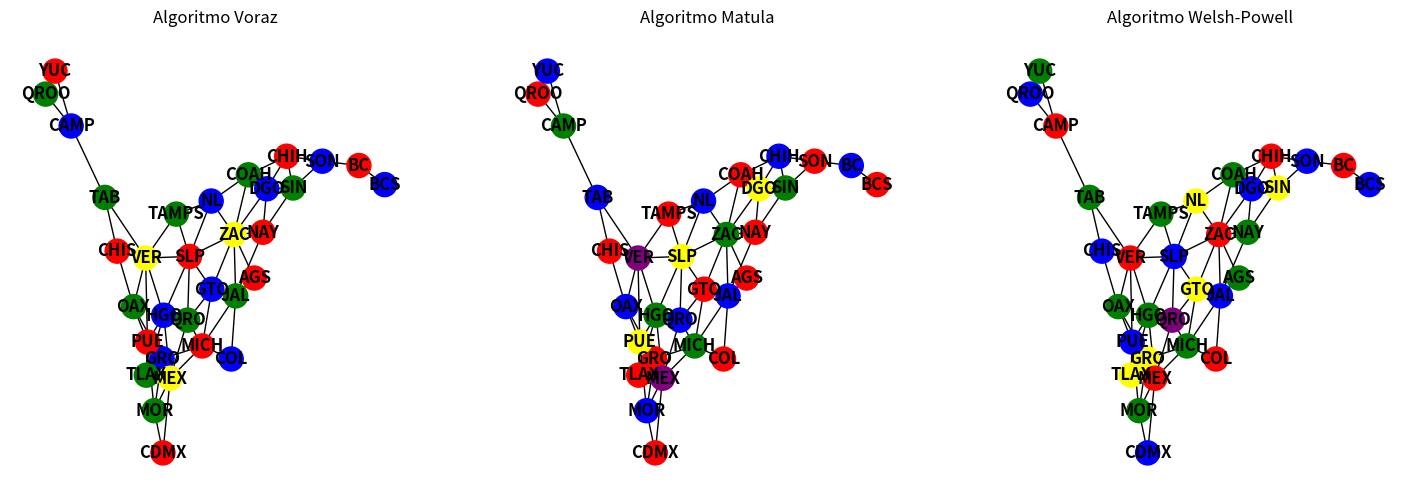

Here is the Python script that generated this plot:
# Titulo:      Coloreado de grafos con algoritmo voraz, matula y welsh-powell
# Autores:     Xochitl Hernandez
#              Marco Ramirez
# Fecha:       21 de noviembre del 2023
# Descripcion: Este codigo intenta hacer el coloreado de un grafo dado con 3 algoritmos diferentes y los imprime
#              recibe como entradas los nodos y aristas de un grafo, asi como los colores que se quieren usar para el coloreo
#              Devuelve si el grafo es posible de colorear o no, si si puede, devuelve los colores de cada nodo asi como la grafica
#              Si no puede, devuelve el nodo con el error, asi como lo que alcanzo a colorear (no se grafica)
import networkx as nx           #para generar grafos
import matplotlib.pyplot as plt #para graficar
import sys                      #para terminar el programa si el coloreado no es posible
import random                   #para aleatorizar el orden en el que se colorean los nodos en el algoritmo voraz

#---------------------------------- algoritmos --------------------------------------------------------------------
#Voraz el orden es arbitrario, se aleatoriza el orden de los nodos con el que se va a colorear
def alg_voraz(graph, debug):
    #diccionario vacio donde se van a ir agregando los colores
    colors = {}
    #Ordenar los nodos de forma aleatoria
    nodes_ordered = list(graph.nodes())
    random.shuffle(nodes_ordered)
    
    print("Orden de nodos del algoritmo Voraz:", nodes_ordered)
    if debug:
        print("Coloreo de los nodos:")
        print("----------------------------------------------------------")
        
    #Para cada nodo en el grafo
    for vertex in nodes_ordered:
        #crea un conjunto neighbor_colors y para el nodo actual, agrega en el conjunto los vecinos de ese vertice que ya hayan sido coloreados y con que color
        neighbor_colors = set(colors[neighbor] for neighbor in graph.neighbors(vertex) if neighbor in colors)
        #Siempre empieza con el primer color y ve aumentando de numero de color si el color actual ya esta en el conjunto neighbor_colors
        color = 1
        while color in neighbor_colors:
            color += 1
            
        #Si el color necesitado sobrepasa el numero de colores disponibles, manda un mensaje y termina de correr el script ya que el coloreado no es posible
        if color > len(colores):
            print("Coloreado no posible, terminando el programa")
            print("Vertice del conflicto: ", vertex)
            print("Colores colindantes: ", neighbor_colors)
            print("Colores totales: ", len(colores))
            print("Coloreado hasta el error: ", colors)
            sys.exit()
            
        #Agrega el color del vertice a su instancia en el diccionario
        colors[vertex] = color
        
        if debug:
            print("Nodo:",vertex)
            print("Color:",colores[color-1])
            print("Nodos vecinos:",list(graph.neighbors(vertex)))
            print("Colores vecinos:",neighbor_colors)
            print("Diccionario:",colors)
            print("----------------------------------------------------------")
    return colors

#Matula ordena de menor a mayor
def alg_matula(graph, debug):
    #diccionario vacio donde se van a ir agregando los colores
    colors = {}
    # Obtener los nodos ordenados por grado en orden de menor a mayor
    nodes_ordered = sorted(graph.nodes(), key=lambda x: graph.degree(x), reverse=False)
    
    print("Orden de nodos del algoritmo Matula:", nodes_ordered)
    if debug:
        print("Coloreo de los nodos:")
        print("----------------------------------------------------------")

    #Para cada nodo en el grafo despues de ser ordenados
    for vertex in nodes_ordered:
        #crea un conjunto neighbor_colors y para el nodo actual, agrega en el conjunto los vecinos de ese vertice que ya hayan sido coloreados y con que color
        neighbor_colors = set(colors[neighbor] for neighbor in graph.neighbors(vertex) if neighbor in colors)
        #Siempre empieza con el primer color y ve aumentando de numero de color si el color actual ya esta en el conjunto neighbor_colors
        color = 1
        while color in neighbor_colors:
            color += 1
            
        #Si el color necesitado sobrepasa el numero de colores disponibles, manda un mensaje y termina de correr el script ya que el coloreado no es posible
        if color > len(colores):
            print("Coloreado no posible, terminando el programa")
            print("Vertice del conflicto: ", vertex)
            print("Colores colindantes: ", neighbor_colors)
            print("Colores totales: ", len(colores))
            print("Coloreado hasta el error: ", colors)
            sys.exit()
            
        #Agrega el color del vertice a su instancia en el diccionario
        colors[vertex] = color
        
        if debug:
            print("Nodo:",vertex)
            print("Color:",colores[color-1])
            print("Nodos vecinos:",list(graph.neighbors(vertex)))
            print("Colores vecinos:",neighbor_colors)
            print("Diccionario:",colors)
            print("----------------------------------------------------------")
    return colors

#welsh powell de mayor a menor
def alg_welsh_powell(graph, debug):
    #diccionario vacio donde se van a ir agregando los colores
    colors = {}
    # Obtener los nodos ordenados por grado en orden de mayor a menor
    nodes_ordered = sorted(graph.nodes(), key=lambda x: graph.degree(x), reverse=True)

    print("Orden de nodos del algoritmo Welsh-Powell:", nodes_ordered)
    if debug:
        print("Coloreo de los nodos:")
        print("----------------------------------------------------------")

    #Para cada nodo en el grafo despues de ser ordenados
    for vertex in nodes_ordered:
        #crea un conjunto neighbor_colors y para el nodo actual, agrega en el conjunto los vecinos de ese vertice que ya hayan sido coloreados y con que color
        neighbor_colors = set(colors[neighbor] for neighbor in graph.neighbors(vertex) if neighbor in colors)
        #Siempre empieza con el primer color y ve aumentando de numero de color si el color actual ya esta en el conjunto neighbor_colors
        color = 1
        while color in neighbor_colors:
            color += 1
            
        #Si el color necesitado sobrepasa el numero de colores disponibles, manda un mensaje y termina de correr el script ya que el coloreado no es posible
        if color > len(colores):
            print("Coloreado no posible, terminando el programa")
            print("Vertice del conflicto: ", vertex)
            print("Colores colindantes: ", neighbor_colors)
            print("Colores totales: ", len(colores))
            print("Coloreado hasta el error: ", colors)
            sys.exit()
            
        #Agrega el color del vertice a su instancia en el diccionario
        colors[vertex] = color
        
        if debug:
            print("Nodo:",vertex)
            print("Color:",colores[color-1])
            print("Nodos vecinos:",list(graph.neighbors(vertex)))
            print("Colores vecinos:",neighbor_colors)
            print("Diccionario:",colors)
            print("----------------------------------------------------------")
    return colors

#------------------------- Main --------------------------------------------------------
#Grafo no dirigido
grafo = nx.Graph()

#True = mostrar el coloreo de los algoritmos paso por paso, usar el input de debug
#False = no mostrar el coloreo paso por paso sino el resultado final, usar input del usuario
debug = True

#DEBUG input ---------------------
#Definir nodos, aristas y colores
if debug:
    nodos = [ "AGS",  "BC", "BCS",  "CAMP", "COAH", "COL", "CHIS", "CHIH", "CDMX", "DGO", "GTO",  "GRO", "HGO",  "JAL", "MEX",  "MICH", "MOR",  "NAY", "NL",   "OAX", "PUE",  "QRO", "QROO", "SLP", "SIN",  "SON", "TAB",  "TAMPS", "TLAX", "VER", "YUC",  "ZAC"]
    aristas = [ ("AGS", "ZAC"), ("AGS", "JAL"),
                    ("BC", "BCS"),  ("BC", "SON"),
                    ("CAMP", "TAB"), ("CAMP", "YUC"), ("CAMP", "QROO"),
                    ("COAH", "CHIH"), ("COAH", "DGO"), ("COAH", "ZAC"), ("COAH", "NL"),
                    ("COL", "JAL"), ("COL", "MICH"), 
                    ("CHIS", "TAB"), ("CHIS", "VER"), ("CHIS", "OAX"),
                    ("CHIH", "SON"), ("CHIH", "SIN"), ("CHIH", "DGO"),
                    ("CDMX", "MEX"), ("CDMX", "MOR"),
                    ("DGO", "SIN"), ("DGO", "NAY"), ("DGO", "ZAC"), 
                    ("GTO", "ZAC"), ("GTO", "SLP"), ("GTO", "QRO"), ("GTO", "JAL"), ("GTO", "MICH"),
                    ("GRO", "MICH"), ("GRO", "MEX"), ("GRO", "MOR"), ("GRO", "PUE"), ("GRO", "OAX"),
                    ("HGO", "SLP"), ("HGO", "VER"), ("HGO", "PUE"), ("HGO", "TLAX"), ("HGO", "MEX"), ("HGO", "QRO"),
                    ("JAL", "NAY"), ("JAL", "ZAC"), ("JAL", "MICH"),
                    ("MEX", "MICH"), ("MEX", "QRO"), ("MEX", "TLAX"), ("MEX", "PUE"),  ("MEX", "MOR"),
                    ("MICH", "QRO"), 
                    ("MOR", "PUE"),
                    ("NAY", "SIN"), ("NAY", "ZAC"),
                    ("NL", "ZAC"), ("NL", "SLP"), ("NL", "TAMPS"),
                    ("OAX", "PUE"), ("OAX", "VER"),
                    ("PUE", "VER"), ("PUE", "TLAX"),
                    ("QRO", "SLP"),
                    ("QROO", "YUC"),
                    ("SLP", "TAMPS"), ("SLP", "ZAC"), ("SLP", "VER"),
                    ("SIN", "SON"),
                    ("TAB", "VER"),
                    ("TAMPS", "VER") 
        ]
    colores = ['red', 'blue', 'green', 'yellow', 'purple', 'orange', 'cyan']
#---------------------------------
#User input ----------------------
# Solicitar nodos, aristas y colores al usuario
else:
    nodos = input("Ingrese nodos separados por coma: ").split(', ')
    aristas = [tuple(input("Ingrese una arista (separada por coma): ").split(', ')) for _ in range(int(input("Ingrese el número de aristas: ")))]
    colores = input("Ingrese colores separados por coma, el orden de ingreso es la prioridad que tiene el color: ").split(', ')
#---------------------------------

print("----------------------------------------------------------")
print("NODOS:", nodos)
print("----------------------------------------------------------")
print("ARISTAS:", aristas)
print("----------------------------------------------------------")
print("NUMERO DE COLORES", len(colores))
print("----------------------------------------------------------")

#Agregar vertices y aristas al grafo
grafo.add_nodes_from(nodos)
grafo.add_edges_from(aristas)

#Colorear el grafo usando el algoritmo voraz
my_colors_voraz = alg_voraz(grafo, debug)
#Colorear el grafo usando el algoritmo de matula
my_colors_matula = alg_matula(grafo, debug)
#Colorear el grafo usando el algoritmo de welsh-powell
my_colors_welsh = alg_welsh_powell(grafo, debug)

#Si no es posible, el script quiebra en la funcion de arriba
print("Coloreado posible")

# Ordenar los nodos en my_colors_x según el orden de los nodos en el grafo para que no haya errores
# al momento de imprimir la correspondencia de nodo y color en nx.draw
ordered_nodes = list(grafo.nodes())
node_colors_voraz = [colores[my_colors_voraz[node]-1] for node in ordered_nodes]
node_colors_matula = [colores[my_colors_matula[node]-1] for node in ordered_nodes]
node_colors_welsh = [colores[my_colors_welsh[node]-1] for node in ordered_nodes]

#Muestra en pantalla los colores para cada vertice de los 3 algoritmos
print("----------------------------------------------------------")
print("Nodos y colores del algoritmo voraz")
for vertex, color in my_colors_voraz.items():
    print(f"Vertex {vertex}: Color {colores[color-1]}")

print("----------------------------------------------------------")
print("Nodos y colores del algoritmo Matula")
for vertex, color in my_colors_matula.items():
    print(f"Vertex {vertex}: Color {colores[color-1]}")

print("----------------------------------------------------------")
print("Nodos y colores del algoritmo Welsh-Powell")
for vertex, color in my_colors_welsh.items():
    print(f"Vertex {vertex}: Color {colores[color-1]}")
    
# Visualize the colored graph
pos = nx.spring_layout(grafo)

# Crear tres subgraficos, uno para cada coloreado que se hizo
fig, (ax1, ax2, ax3) = plt.subplots(1, 3, figsize=(18, 6))

#alg voraz
nx.draw(grafo, pos=pos, with_labels=True, font_weight='bold', node_color=node_colors_voraz, ax=ax1)
ax1.set_title("Algoritmo Voraz")
#alg matula
nx.draw(grafo, pos=pos, with_labels=True, font_weight='bold', node_color=node_colors_matula, ax=ax2)
ax2.set_title("Algoritmo Matula")  
#alg welsh powell
nx.draw(grafo, pos=pos, with_labels=True, font_weight='bold', node_color=node_colors_welsh, ax=ax3)
ax3.set_title("Algoritmo Welsh-Powell")

plt.show()  
    
